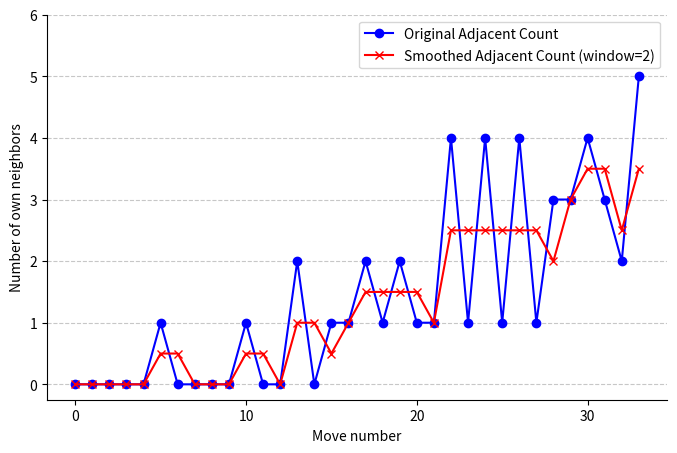

Write the Python code that produced this figure.
import random
import matplotlib.pyplot as plt
import numpy as np

def get_neighbors(x, y):
    """Return the coordinates of 8 possible neighbors."""
    directions = [(-1, 0), (1, 0), (0, -1), (0, 1),  # Horizontal and vertical
                  (-1, -1), (-1, 1), (1, -1), (1, 1)]  # Diagonal
    neighbors = [(x + dx, y + dy) for dx, dy in directions]
    # Filter neighbors that are within the board (9x4)
    return [(nx, ny) for nx, ny in neighbors if 0 <= nx < 9 and 0 <= ny < 4]

def coordinates_to_index(x, y, cols=4):
    """Convert 2D coordinates to 1D index."""
    return x * cols + y

def index_to_coordinates(index, cols=4):
    """Convert 1D index to 2D coordinates."""
    x = index // cols
    y = index % cols
    return (x, y)

def count_adjacent_stones_over_time(actions, is_black=True):
    """Count adjacent own stones for each step in the action sequence."""
    adjacent_counts = []

    for current_index in range(len(actions)):
        # Determine odd or even indices based on stone color
        if is_black:
            own_actions = [actions[i] for i in range(current_index + 1) if i % 2 == 1]
        else:
            own_actions = [actions[i] for i in range(current_index + 1) if i % 2 == 0]

        # Current action to evaluate
        current_action = actions[current_index]

        # Current stone coordinates
        current_pos = index_to_coordinates(current_action)

        # Get neighbors
        neighbors = get_neighbors(*current_pos)

        # Count own stones among neighbors
        count = 0
        for neighbor in neighbors:
            neighbor_index = coordinates_to_index(*neighbor)
            if neighbor_index in own_actions:
                count += 1

        # Append the current adjacent count
        adjacent_counts.append(count)

    return adjacent_counts

def smooth(data, window_size):
    """Smooth the data using a simple moving average with NaN padding to maintain the initial value."""
    smoothed = np.convolve(data, np.ones(window_size) / window_size, mode='valid')
    # Add NaN padding at the beginning to maintain the original length
    padding = [data[0]] * (window_size - 1)
    smoothed = np.concatenate((padding, smoothed))
    return smoothed

# Generate a random action sequence (length 34) with values between 0 and 35 (9x4 board)
action_sequence = random.sample(range(36), 34)

# Count adjacent own stones over the entire sequence (black stones)
adjacent_counts = count_adjacent_stones_over_time(action_sequence, is_black=True)

# Smoothing the distances with a window size of 2
window_size = 2
smoothed_counts = smooth(adjacent_counts, window_size)

# Plotting the adjacent count over time
plt.figure(figsize=(8, 5))
plt.plot(range(len(adjacent_counts)), adjacent_counts, marker='o', linestyle='-', color='blue', label='Original Adjacent Count')
plt.plot(range(len(smoothed_counts)), smoothed_counts, marker='x', linestyle='-', color='red', label=f'Smoothed Adjacent Count (window={window_size})')

# Adjusting the plot to have a "¤¤" shape border
plt.gca().spines['top'].set_visible(False)
plt.gca().spines['right'].set_visible(False)

# x-axis settings: show only 0, 10, 20, 30
plt.xticks([0, 10, 20, 30])

# y-axis settings: show only integers (0, 1, 2, 3, ...)
plt.yticks(range(0, int(max(adjacent_counts)) + 2))

# plt.title("Number of Adjacent Own Stones Over Time (Black)")
plt.xlabel('Move number')
plt.ylabel("Number of own neighbors")
plt.grid(axis='y', linestyle='--', alpha=0.7)
plt.legend()
plt.show()
